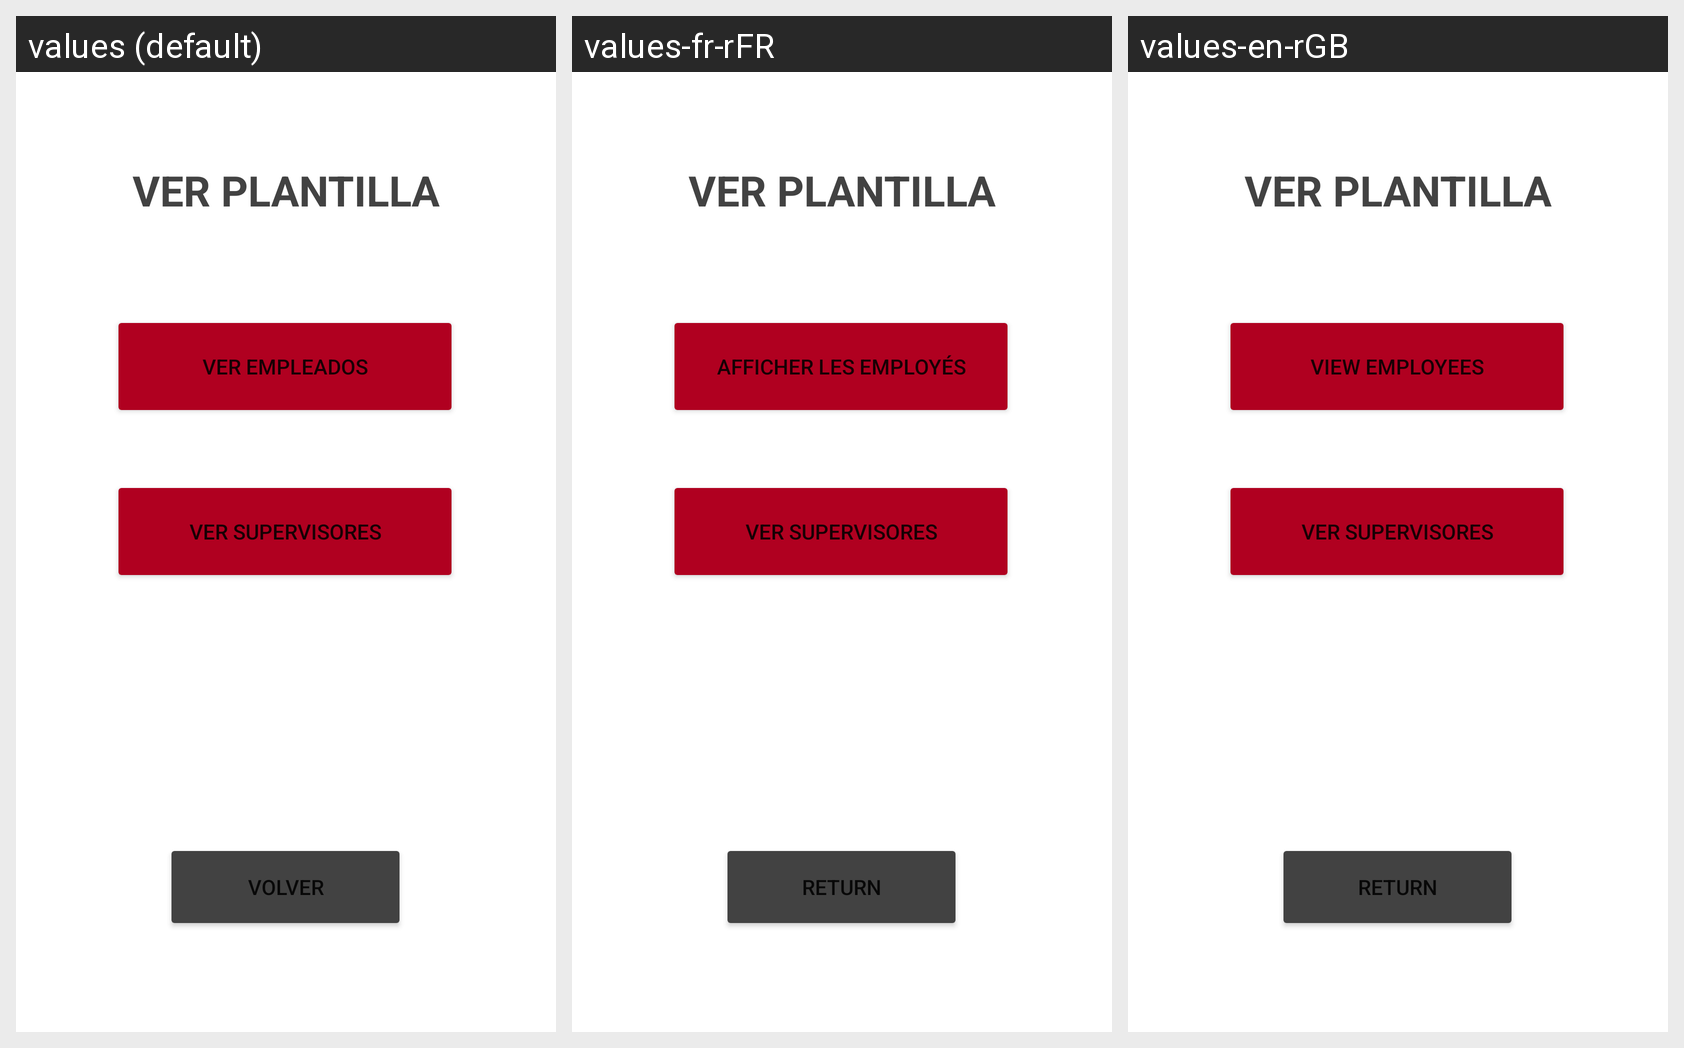

The same Android screen rendered under several of its app's locales, left to right. List the strings drawn on it with the default value and each locale's translation.
Android screen res/layout/activity_ver_plantilla.xml rendered under 3 locales, left to right: values (default), values-fr-rFR, values-en-rGB. Device: Nexus 5 (rendered at 1080×1920; each locale shown at half size, 540×960, under a caption strip naming it); theme Theme.H91.
Strings drawn on this screen, with the default value and each locale's value (text and hints the layout hard-codes, and strings that could not be matched under every locale, appear in the picture but are not listed):

volver
  values: volver
  values-fr-rFR: return
  values-en-rGB: return

ver_empleados
  values: ver empleados
  values-fr-rFR: afficher les employés
  values-en-rGB: view employees
